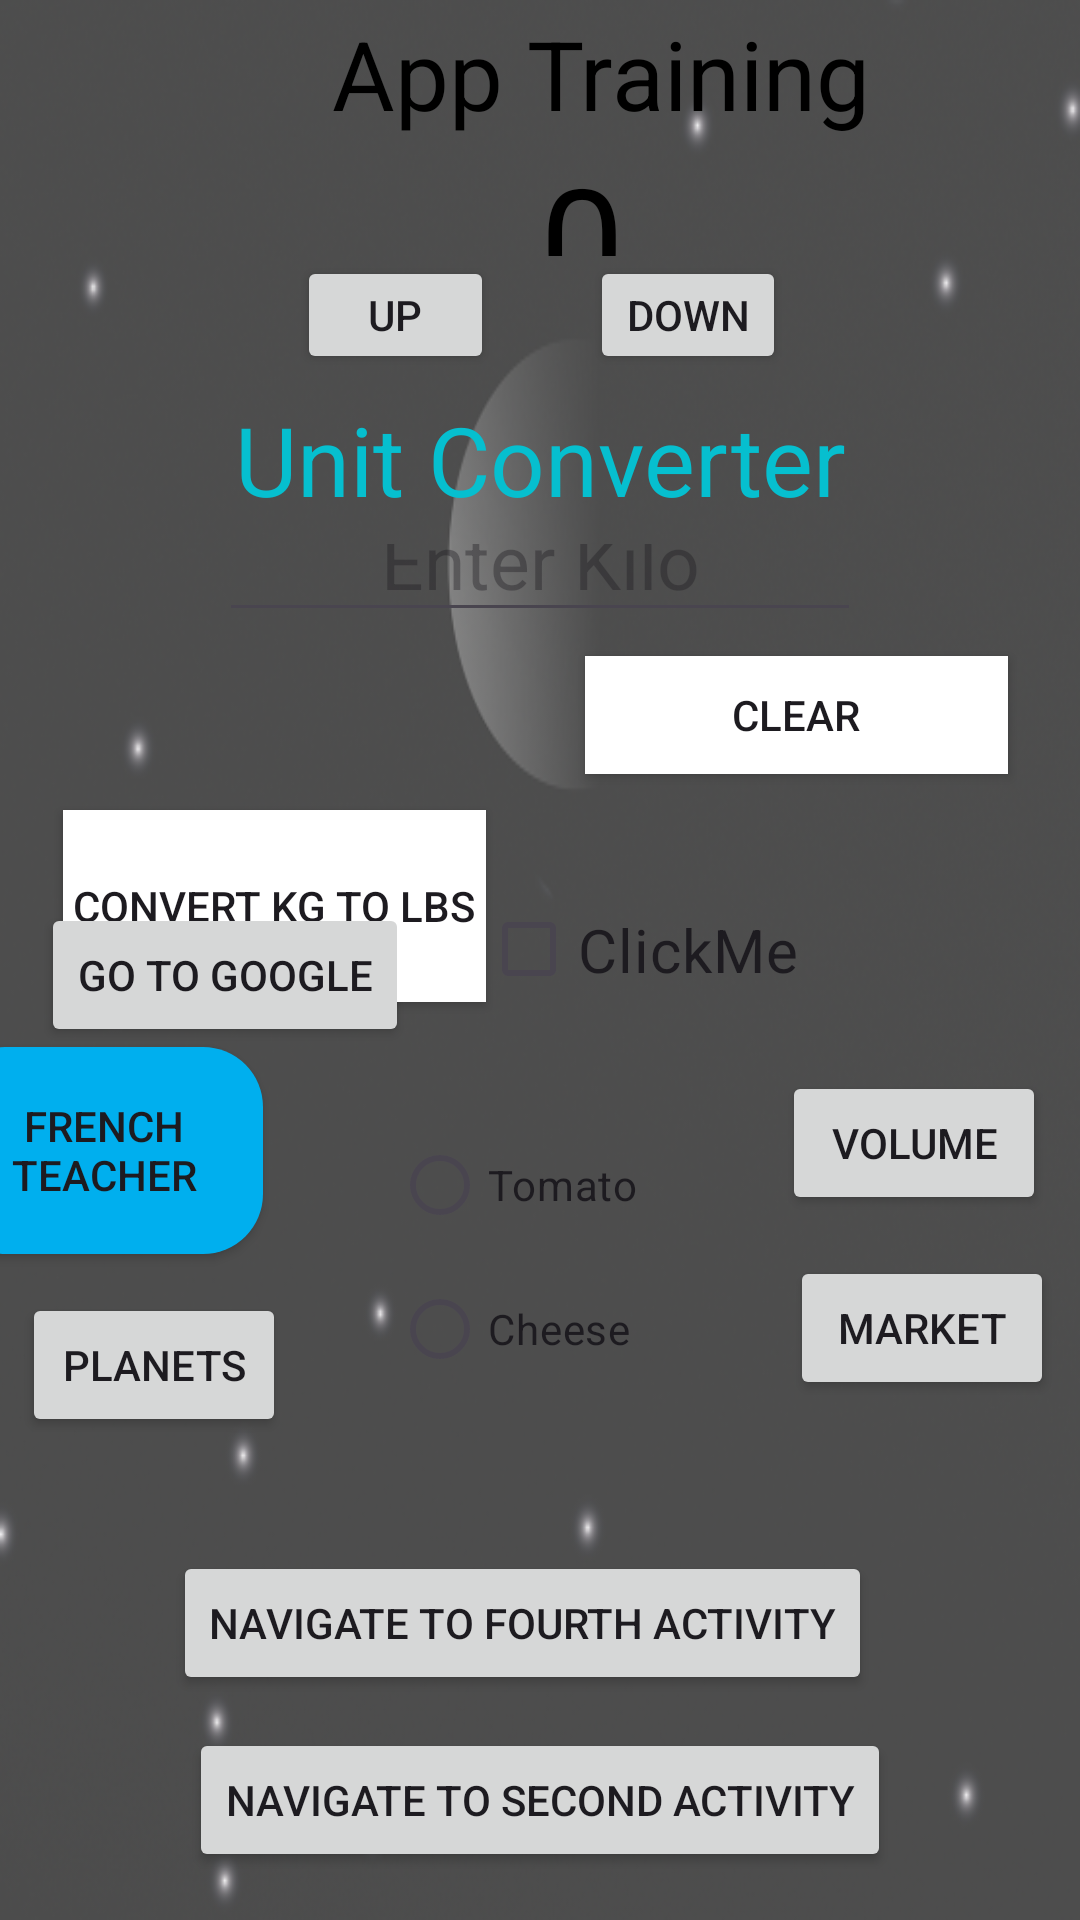

This screen was rendered from an Android layout file. Write that file and the resources it references.
<!-- AndroidManifest.xml: application theme Theme.CounterApp -->
<!-- res/layout/activity_main.xml -->
<?xml version="1.0" encoding="utf-8"?>
<androidx.constraintlayout.widget.ConstraintLayout xmlns:android="http://schemas.android.com/apk/res/android"
    xmlns:app="http://schemas.android.com/apk/res-auto"
    xmlns:tools="http://schemas.android.com/tools"
    android:id="@+id/main"
    android:layout_width="match_parent"
    android:layout_height="match_parent"
    android:background="@drawable/moonandstars"
    tools:context=".MainActivity"
    tools:layout_editor_absoluteX="-8dp"
    tools:layout_editor_absoluteY="5dp">


    <TextView
        android:id="@+id/textView"
        android:layout_width="113dp"
        android:layout_height="0dp"
        android:layout_marginStart="86dp"
        android:layout_marginEnd="87dp"
        android:text="0"
        android:textAlignment="center"
        android:textColor="@color/black"
        android:textSize="50dp"
        app:layout_constraintBottom_toTopOf="@+id/btn_dec"
        app:layout_constraintEnd_toEndOf="@+id/counter_text"
        app:layout_constraintStart_toStartOf="@+id/unitconverter_text"
        app:layout_constraintTop_toBottomOf="@+id/counter_text" />

    <TextView
        android:id="@+id/counter_text"
        android:layout_width="275dp"
        android:layout_height="wrap_content"
        android:layout_marginStart="88dp"
        android:layout_marginTop="3dp"
        android:layout_marginEnd="48dp"
        android:text="App Training"
        android:textAlignment="center"
        android:textColor="@color/black"
        android:textSize="32dp"
        app:layout_constraintBottom_toTopOf="@+id/textView"
        app:layout_constraintEnd_toEndOf="parent"
        app:layout_constraintStart_toStartOf="parent"
        app:layout_constraintTop_toTopOf="parent" />


    <Button
        android:id="@+id/btn"
        android:layout_width="0dp"
        android:layout_height="0dp"
        android:layout_marginStart="99dp"
        android:layout_marginEnd="32dp"
        android:text="Up"
        app:layout_constraintBottom_toBottomOf="@+id/btn_dec"
        app:layout_constraintEnd_toStartOf="@+id/btn_dec"
        app:layout_constraintStart_toStartOf="parent"
        app:layout_constraintTop_toBottomOf="@+id/textView"
        app:layout_constraintVertical_bias="0.0" />

    <Button
        android:id="@+id/btn_dec"
        android:layout_width="0dp"
        android:layout_height="0dp"
        android:layout_marginEnd="98dp"
        android:layout_marginBottom="7dp"
        android:text="Down"
        app:layout_constraintBottom_toTopOf="@+id/unitconverter_text"
        app:layout_constraintEnd_toEndOf="parent"
        app:layout_constraintStart_toEndOf="@+id/btn"
        app:layout_constraintTop_toBottomOf="@+id/textView" />

    <TextView
        android:id="@+id/unitconverter_text"
        android:layout_width="256dp"
        android:layout_height="0dp"
        android:text="Unit Converter"
        android:textAlignment="center"
        android:textColor="@color/sky_blue"
        android:textSize="32dp"
        app:layout_constraintBottom_toTopOf="@+id/convertertext"
        app:layout_constraintEnd_toEndOf="parent"
        app:layout_constraintStart_toStartOf="parent"
        app:layout_constraintTop_toBottomOf="@+id/btn_dec" />

    <EditText
        android:id="@+id/convertertext"
        android:layout_width="214dp"
        android:layout_height="0dp"
        android:layout_marginBottom="8dp"
        android:hint="Enter Kilo"
        android:textAlignment="center"
        android:textColor="@color/design_default_color_on_primary"
        android:textSize="25dp"
        app:layout_constraintBottom_toTopOf="@+id/btn_converter_clear"
        app:layout_constraintEnd_toEndOf="parent"
        app:layout_constraintStart_toStartOf="parent"
        app:layout_constraintTop_toBottomOf="@+id/unitconverter_text" />

    <Button
        android:id="@+id/btn_converter"
        android:layout_width="0dp"
        android:layout_height="64dp"
        android:layout_marginStart="21dp"
        android:layout_marginEnd="33dp"
        android:background="@color/design_default_color_surface"
        android:text="Convert KG to LBS"
        app:layout_constraintBottom_toBottomOf="parent"
        app:layout_constraintEnd_toStartOf="@+id/btn_converter_clear"
        app:layout_constraintStart_toStartOf="parent"
        app:layout_constraintTop_toTopOf="parent"
        app:layout_constraintVertical_bias="0.469" />

    <Button
        android:id="@+id/btn_converter_clear"
        android:layout_width="0dp"
        android:layout_height="0dp"
        android:layout_marginEnd="24dp"
        android:layout_marginBottom="35dp"
        android:background="@color/design_default_color_surface"
        android:text="Clear"
        app:layout_constraintBottom_toTopOf="@+id/openBrowser"
        app:layout_constraintEnd_toEndOf="parent"
        app:layout_constraintStart_toEndOf="@+id/btn_converter"
        app:layout_constraintTop_toBottomOf="@+id/convertertext" />

    <Button
        android:id="@+id/nvg"
        android:layout_width="wrap_content"
        android:layout_height="wrap_content"
        android:layout_marginTop="11dp"
        android:layout_marginBottom="16dp"
        android:text="Navigate to Second Activity"
        app:layout_constraintBottom_toBottomOf="parent"
        app:layout_constraintEnd_toEndOf="parent"
        app:layout_constraintStart_toStartOf="parent"
        app:layout_constraintTop_toBottomOf="@+id/nvgFourth" />

    <Button
        android:id="@+id/nvgFourth"
        android:layout_width="wrap_content"
        android:layout_height="wrap_content"
        android:layout_marginStart="12dp"
        android:layout_marginEnd="87dp"
        android:layout_marginBottom="75dp"
        android:text="Navigate to Fourth Activity"
        app:layout_constraintBottom_toBottomOf="parent"
        app:layout_constraintEnd_toEndOf="parent"
        app:layout_constraintStart_toStartOf="@+id/nvg"
        app:layout_constraintTop_toBottomOf="@+id/counter_text"
        app:layout_constraintVertical_bias="1.0" />

    <Button
        android:id="@+id/openBrowser"
        android:layout_width="wrap_content"
        android:layout_height="wrap_content"
        android:layout_marginStart="33dp"
        android:layout_marginTop="8dp"
        android:layout_marginEnd="24dp"
        android:text="Go to Google"
        app:layout_constraintBottom_toTopOf="@+id/frenchteacher"
        app:layout_constraintEnd_toStartOf="@+id/checkbox"
        app:layout_constraintStart_toStartOf="parent"
        app:layout_constraintTop_toBottomOf="@+id/btn_converter_clear" />

    <Button
        android:id="@+id/frenchteacher"
        android:layout_width="106dp"
        android:layout_height="69dp"
        android:layout_marginStart="21dp"
        android:layout_marginEnd="24dp"
        android:layout_marginBottom="158dp"
        android:background="@drawable/rounded_button"
        android:text="French Teacher"
        app:backgroundTint="@null"
        app:layout_constraintBottom_toTopOf="@+id/nvg"
        app:layout_constraintEnd_toStartOf="@+id/radioGroup"
        app:layout_constraintStart_toStartOf="parent"
        app:layout_constraintTop_toBottomOf="@+id/openBrowser" />

    <CheckBox
        android:id="@+id/checkbox"
        android:layout_width="111dp"
        android:layout_height="57dp"
        android:layout_marginEnd="108dp"
        android:layout_marginBottom="288dp"
        android:text="ClickMe"
        android:textSize="20sp"
        app:layout_constraintBottom_toBottomOf="parent"
        app:layout_constraintEnd_toEndOf="parent"
        app:layout_constraintStart_toEndOf="@+id/openBrowser"
        app:layout_constraintTop_toBottomOf="@+id/counter_text"
        app:layout_constraintVertical_bias="0.972" />

    <RadioGroup
        android:id="@+id/radioGroup"
        android:layout_width="132dp"
        android:layout_height="116dp"
        android:layout_marginStart="19dp"
        android:layout_marginEnd="137dp"
        android:layout_marginBottom="153dp"
        android:orientation="vertical"
        app:layout_constraintBottom_toBottomOf="parent"
        app:layout_constraintEnd_toEndOf="parent"
        app:layout_constraintStart_toEndOf="@+id/frenchteacher"
        app:layout_constraintTop_toBottomOf="@+id/counter_text"
        app:layout_constraintVertical_bias="1.0">

        <RadioButton
            android:id="@+id/radioButton1"
            android:layout_width="95dp"
            android:layout_height="wrap_content"
            android:text="Tomato" />

        <RadioButton
            android:id="@+id/radioButton2"
            android:layout_width="95dp"
            android:layout_height="wrap_content"
            android:text="Cheese" />
    </RadioGroup>

    <Button
        android:id="@+id/planets"
        android:layout_width="wrap_content"
        android:layout_height="wrap_content"
        android:layout_marginStart="16dp"
        android:layout_marginTop="13dp"
        android:layout_marginEnd="44dp"
        android:layout_marginBottom="38dp"
        android:text="Planets"
        app:layout_constraintBottom_toTopOf="@+id/nvgFourth"
        app:layout_constraintEnd_toStartOf="@+id/radioGroup"
        app:layout_constraintStart_toStartOf="parent"
        app:layout_constraintTop_toBottomOf="@+id/frenchteacher" />

    <Button
        android:id="@+id/volume"
        android:layout_width="wrap_content"
        android:layout_height="wrap_content"
        android:layout_marginStart="11dp"
        android:layout_marginTop="13dp"
        android:layout_marginEnd="24dp"
        android:layout_marginBottom="113dp"
        android:text="Volume"
        app:layout_constraintBottom_toTopOf="@+id/nvgFourth"
        app:layout_constraintEnd_toEndOf="parent"
        app:layout_constraintStart_toEndOf="@+id/radioGroup"
        app:layout_constraintTop_toBottomOf="@+id/checkbox" />

    <Button
        android:id="@+id/market"
        android:layout_width="wrap_content"
        android:layout_height="wrap_content"
        android:layout_marginStart="11dp"
        android:layout_marginTop="14dp"
        android:layout_marginEnd="19dp"
        android:layout_marginBottom="51dp"
        android:text="Market"
        app:layout_constraintBottom_toTopOf="@+id/nvgFourth"
        app:layout_constraintEnd_toEndOf="parent"
        app:layout_constraintStart_toEndOf="@+id/radioGroup"
        app:layout_constraintTop_toBottomOf="@+id/volume" />

</androidx.constraintlayout.widget.ConstraintLayout>
<!-- resources referenced by this layout -->
<resources>
  <color name="black">#FF000000</color>
  <color name="sky_blue">#06BFCF</color>
  <!-- drawable moonandstars: png bitmap (drawable, 205610 bytes) -->
  <!-- drawable rounded_button (drawable) -->
  <?xml version="1.0" encoding="utf-8"?>
  <shape xmlns:android="http://schemas.android.com/apk/res/android"
      android:shape="rectangle">
      <solid android:color="#00AFEE"/>
      <corners android:radius="20dp"/>
      <size android:height="60dp"
          android:width="200dp"/>
  
  
  
  </shape>
  <style name="Theme.CounterApp" parent="Base.Theme.CounterApp" />
  <style name="Base.Theme.CounterApp" parent="Theme.Material3.DayNight.NoActionBar">
          
          
  
          <item name="colorPrimary">@color/sky_blue</item>
      </style>
</resources>
